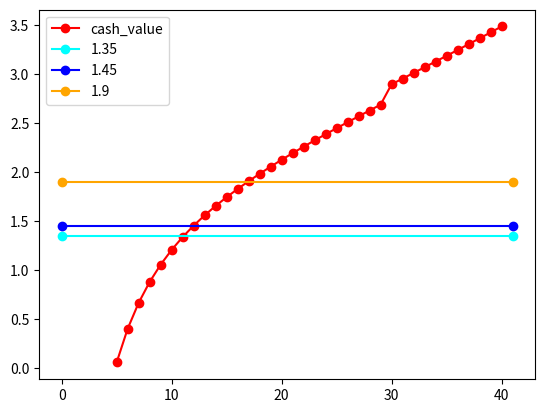

This chart was generated by the following Python code:
from functools import reduce
import json
import matplotlib.pyplot as plt

def merge_entries(*dicts):

    def merge_two_dicts(dict1, dict2):
        for k, v in dict2.items():
            dict1[k] = dict1.setdefault(k, 0) + v
        return dict1
        
    return reduce(merge_two_dicts, dicts)

def life_insurance(cost_per_year, years, cash_values):
    cost = cost_per_year * years

    retval = []

    for year, cash_value in enumerate(cash_values):
        year += 1
        cur_value = cash_value - cost
        print(f"year = {year} and value = {cur_value / cost / year * 100:.2f}%")
        retval.append(cur_value / cost / year * 100)
    
    return retval

CASH_VALUES = [
    42089,
    119869,
    219857,
    342850,
    489667,
    501673,
    513970,
    526566,
    539470,
    552693,
    566245,
    580139,
    594388,
    609007,
    624009,
    639411,
    655231,
    671488,
    688201,
    705392,
    723027,
    741102,
    759630,
    778620,
    798085,
    818037,
    838487,
    859448,
    880934,
    902956,
    948666,
    972381,
    996689,
    1021604,
    1047142,
    1073317,
    1100147,
    1127647,
    1155833,
    1184724,
    1214336,
]

class Plot:

    def __init__(self, xlabel = "unknown", ylabel = "unknown"):
        self.xlabel = xlabel
        self.ylabel = ylabel
        self.scaleX = None
        self.horizon = []

    def set_scaleX(self, scales):
        self.scaleX = scales

    def add_horizon(self, value):
        self.horizons.append(value)

    def add_points(self, points):
        self.points.append(points)

    def show(self):
        left, right = min(self.scaleX), max(self.scaleX)
        scaleX = [left, right]
        for horizon in self.horizons:
            plt.plot(scaleX, [horizon] * 2, "o-", color="b", label="line")
        plt.legend(loc="best")
        plt.show()


if __name__ == "__main__":

    retval = life_insurance(100000, 5, CASH_VALUES) 
    retval = retval[5:]
    length = len(retval)

    plt.plot(range(5, 5 + len(retval)), retval, "o-", color="red", label="cash_value")
    plt.plot([0, len(retval) + 5], [1.35] * 2, "o-", color="cyan", label="1.35")
    plt.plot([0, len(retval) + 5], [1.45] * 2, "o-", color="blue", label="1.45")
    plt.plot([0, len(retval) + 5], [1.9] * 2, "o-", color="orange", label="1.9")
    plt.legend(loc="best")
    plt.show()

    pass